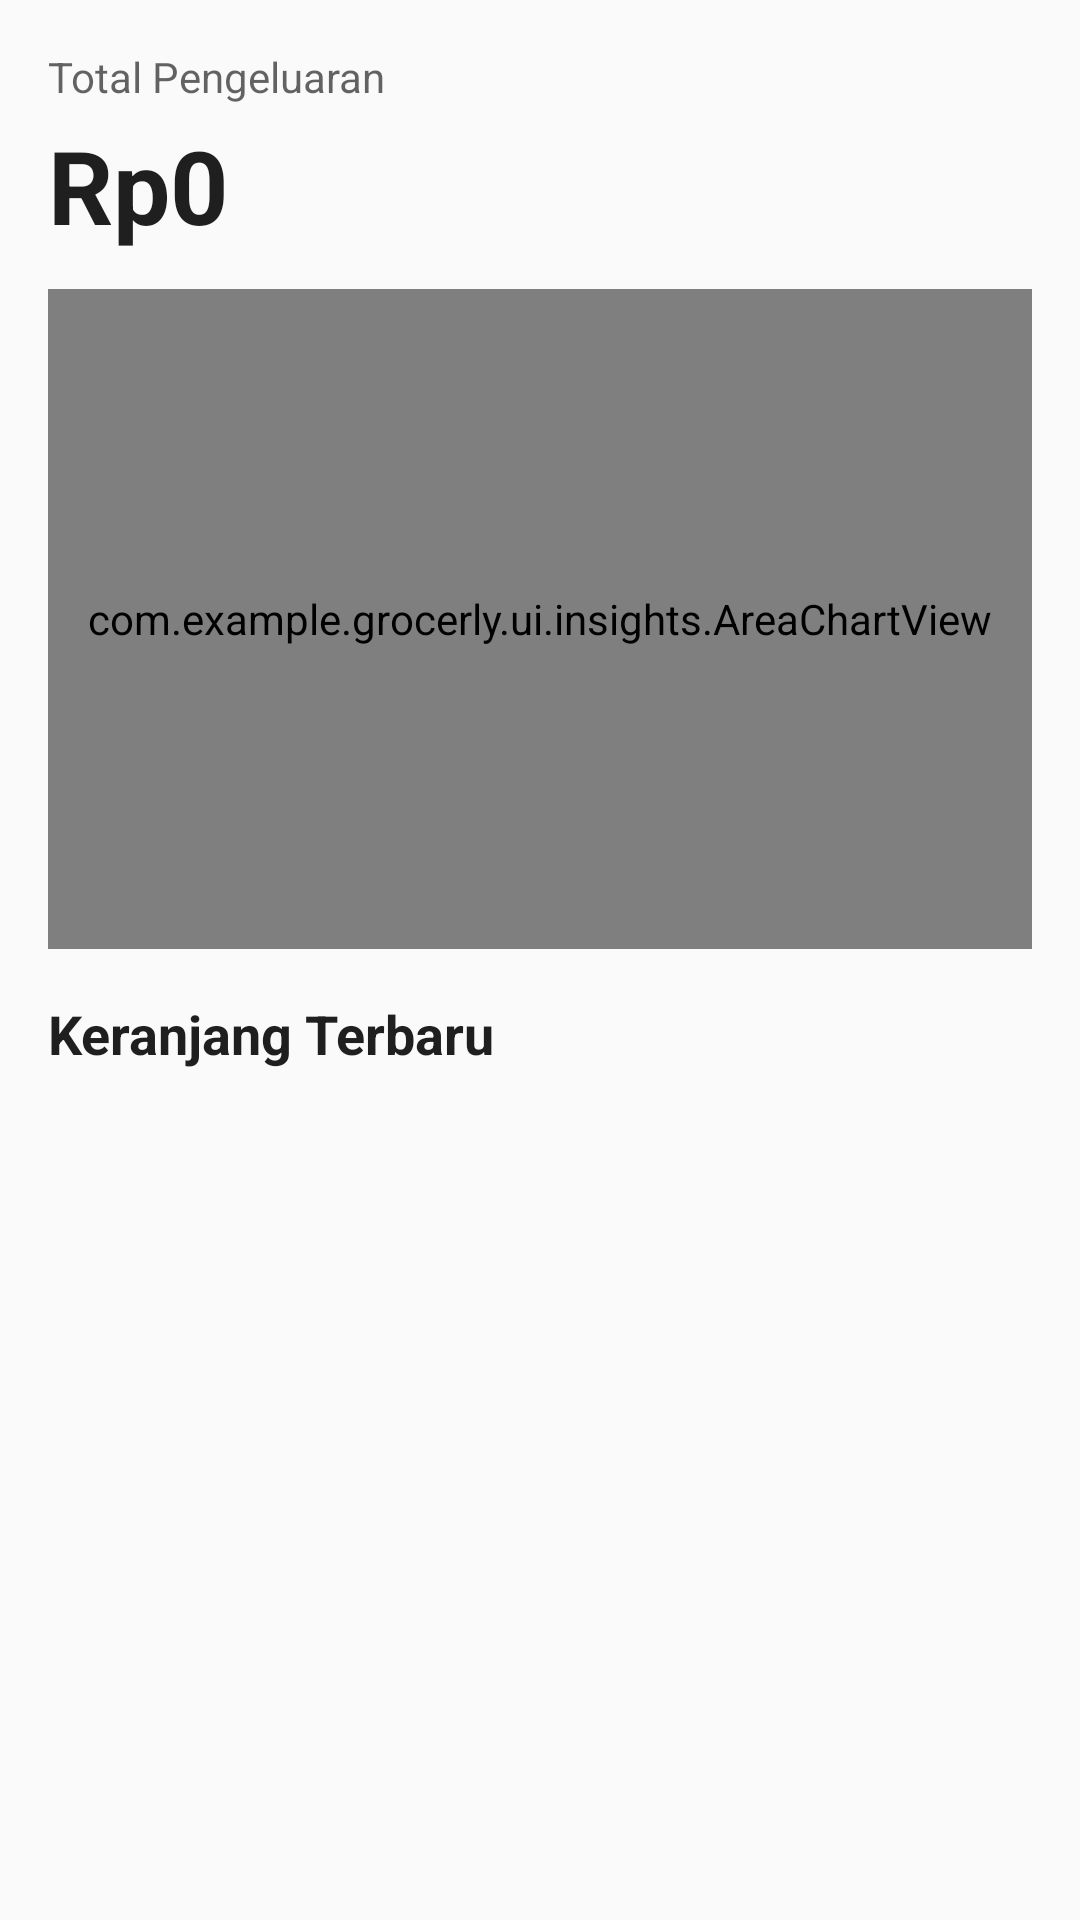

Write the Android layout XML for this screen, with the resource values it uses.
<!-- AndroidManifest.xml: application theme Theme.Grocerly -->
<!-- res/layout/fragment_insights.xml -->
<?xml version="1.0" encoding="utf-8"?>
<LinearLayout xmlns:android="http://schemas.android.com/apk/res/android"
    android:orientation="vertical"
    android:padding="16dp"
    android:layout_width="match_parent"
    android:layout_height="match_parent"
    android:background="?attr/colorSurface">

    <TextView
        android:id="@+id/tvTotalSpentLabel"
        android:layout_width="wrap_content"
        android:layout_height="wrap_content"
        android:text="@string/total_spent"
        android:textSize="14sp"
        android:textColor="?attr/colorOnSurface"
        android:alpha="0.7"/>

    <TextView
        android:id="@+id/tvTotalSpending"
        android:layout_width="wrap_content"
        android:layout_height="wrap_content"
        android:text="@string/default_currency"
        android:textStyle="bold"
        android:textSize="34sp"
        android:layout_marginTop="4dp"
        android:textColor="?attr/colorOnSurface"/>

    <com.example.grocerly.ui.insights.AreaChartView
        android:id="@+id/areaChart"
        android:layout_width="match_parent"
        android:layout_height="220dp"
        android:layout_marginTop="12dp" />

    <TextView
        android:layout_width="wrap_content"
        android:layout_height="wrap_content"
        android:text="@string/recent_carts"
        android:textStyle="bold"
        android:textSize="18sp"
        android:layout_marginTop="16dp"
        android:textColor="?attr/colorOnSurface"/>

    <androidx.recyclerview.widget.RecyclerView
        android:id="@+id/rvRecentCarts"
        android:layout_width="match_parent"
        android:layout_height="0dp"
        android:layout_marginTop="12dp"
        android:layout_weight="1"
        android:clipToPadding="false" />

</LinearLayout>
<!-- resources referenced by this layout -->
<resources>
  <string name="default_currency">Rp0</string>
  <string name="recent_carts">Keranjang Terbaru</string>
  <string name="total_spent">Total Pengeluaran</string>
  <style name="Theme.Grocerly" parent="Theme.Material3.Light.NoActionBar">
  
          <item name="colorPrimary">@color/blue_soft</item>
          <item name="colorOnPrimary">@color/text_dark</item>
  
          <item name="colorSecondary">@color/black</item>
          <item name="colorOnSecondary">@color/white</item>
  
          <item name="colorSurface">@color/white_soft</item>
          <item name="colorOnSurface">@color/text_dark</item>
  
          <item name="colorTertiary">@color/green_soft</item>
  
      </style>
  <color name="blue_soft">#AFCBFF</color>
  <color name="text_dark">#1F1F1F</color>
  <color name="black">#FF000000</color>
  <color name="white">#FFFFFFFF</color>
  <color name="white_soft">#FAFAFA</color>
  <color name="green_soft">#B7E4C7</color>
</resources>
